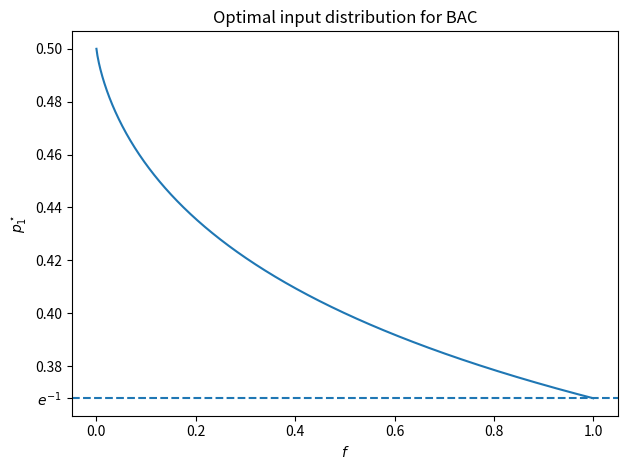

The matplotlib source for this figure:
import matplotlib.pyplot as plt
import numpy as np

if __name__ == '__main__':
    ϵ = 1e-5
    f = np.linspace(ϵ, 1 - ϵ, 1000)
    H_2f = -f * np.log2(f) - (1 - f) * np.log2(1 - f)
    p_star = 1 / (1 - f) / (1 + 2**(H_2f / (1 - f)))
    plt.xlabel('$f$')
    plt.ylabel('$p_1^\\star$')
    plt.title('Optimal input distribution for BAC')
    plt.tight_layout()
    plt.axhline(1 / np.e, linestyle='dashed')
    ticks = [0.38, 0.4, 0.42, 0.44, 0.46, 0.48, 0.50]
    plt.yticks(ticks + [1 / np.e], [
        str(tick) + '0' if len(str(tick)) == 3 else str(tick) for tick in ticks
    ] + ['$e^{-1}$'])
    plt.plot(f, p_star)
    plt.savefig('bac-plot.png')
    plt.show()
